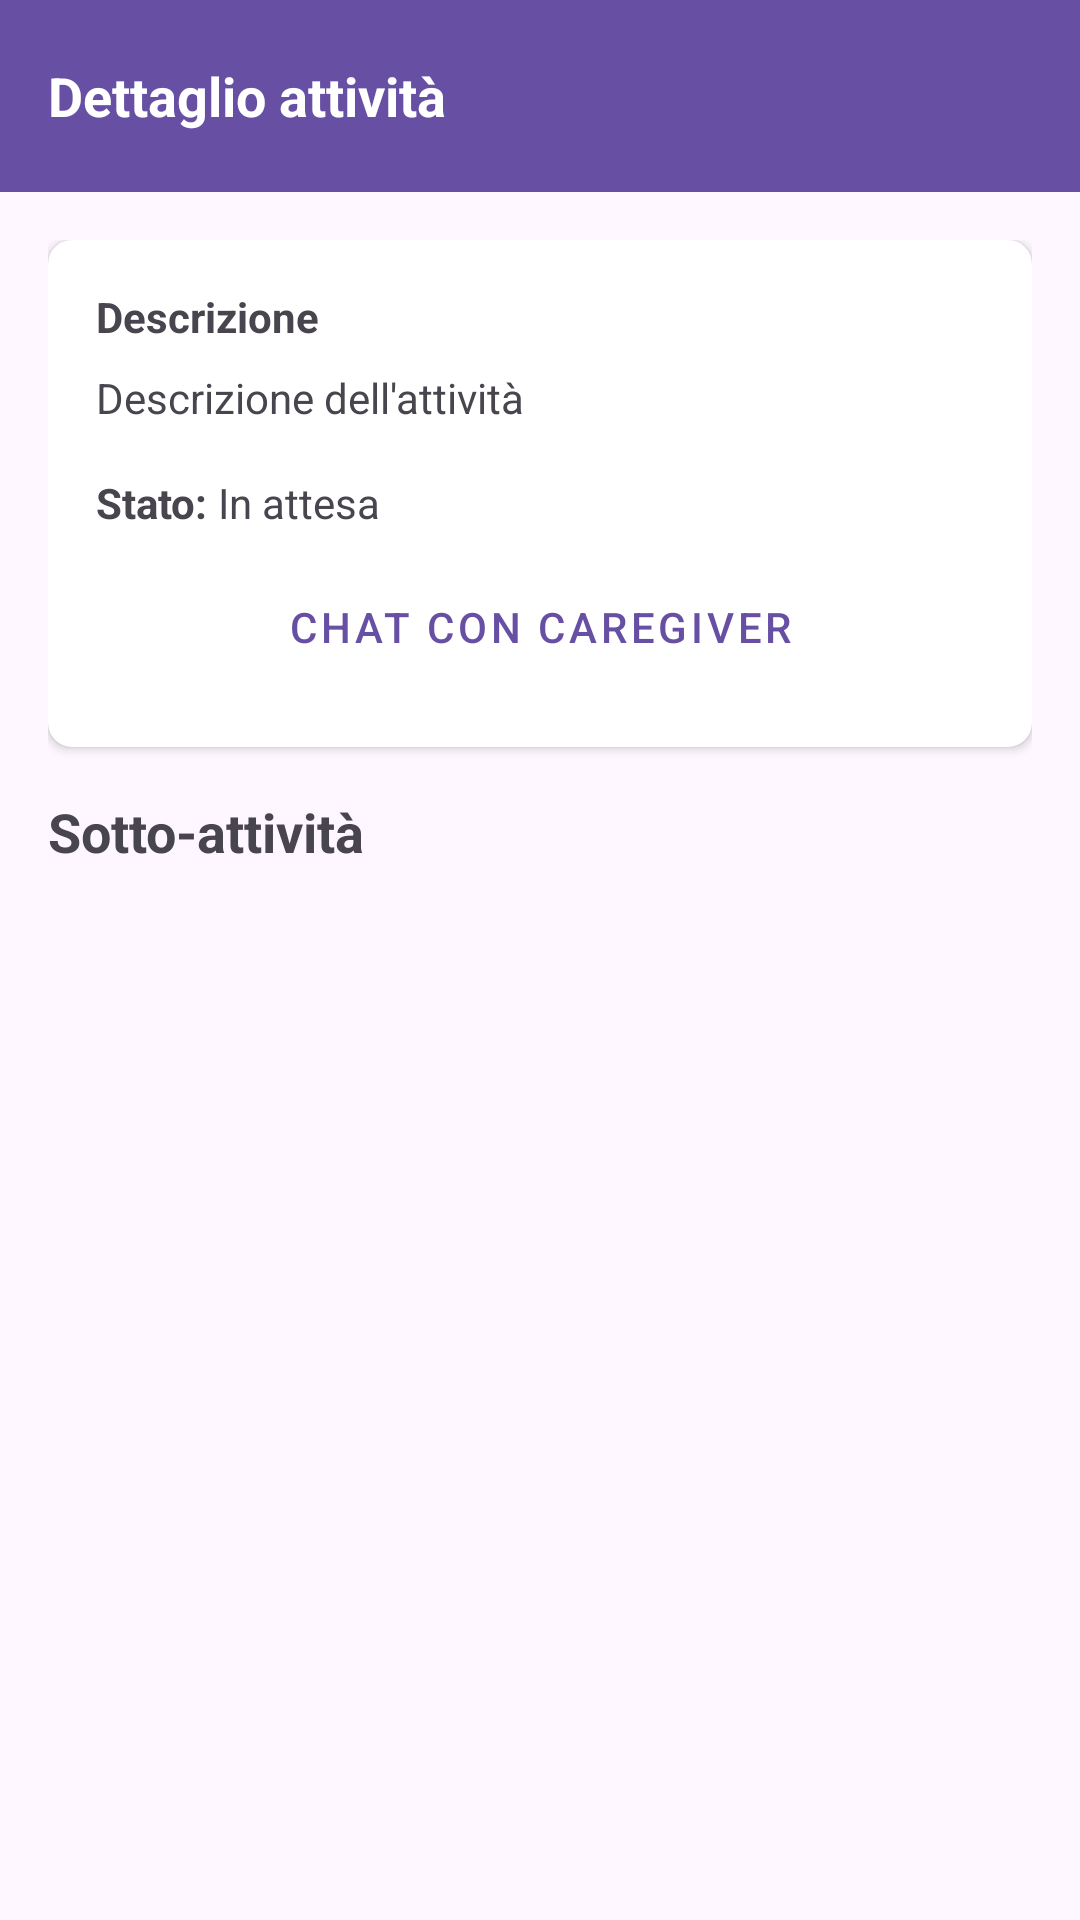

Write the Android layout XML for this screen, with the resource values it uses.
<!-- AndroidManifest.xml: application theme Theme.TieniIlTempo -->
<!-- res/layout/activity_user_activity_detail.xml -->
<androidx.constraintlayout.widget.ConstraintLayout xmlns:android="http://schemas.android.com/apk/res/android"
    xmlns:app="http://schemas.android.com/apk/res-auto"
    android:layout_width="match_parent"
    android:layout_height="match_parent">

    <androidx.appcompat.widget.Toolbar
        android:id="@+id/toolbar"
        android:layout_width="0dp"
        android:layout_height="wrap_content"
        android:background="?attr/colorPrimary"
        app:layout_constraintEnd_toEndOf="parent"
        app:layout_constraintStart_toStartOf="parent"
        app:layout_constraintTop_toTopOf="parent">

        <TextView
            android:id="@+id/tvActivityTitle"
            android:layout_width="wrap_content"
            android:layout_height="wrap_content"
            android:text="Dettaglio attività"
            android:textColor="@color/white"
            android:textSize="18sp"
            android:textStyle="bold" />

    </androidx.appcompat.widget.Toolbar>

    <ScrollView
        android:layout_width="0dp"
        android:layout_height="0dp"
        app:layout_constraintBottom_toBottomOf="parent"
        app:layout_constraintEnd_toEndOf="parent"
        app:layout_constraintStart_toStartOf="parent"
        app:layout_constraintTop_toBottomOf="@+id/toolbar">

        <LinearLayout
            android:layout_width="match_parent"
            android:layout_height="wrap_content"
            android:orientation="vertical"
            android:padding="16dp">

            <androidx.cardview.widget.CardView
                android:layout_width="match_parent"
                android:layout_height="wrap_content"
                android:layout_marginBottom="16dp"
                app:cardCornerRadius="8dp"
                app:cardElevation="2dp">

                <LinearLayout
                    android:layout_width="match_parent"
                    android:layout_height="wrap_content"
                    android:orientation="vertical"
                    android:padding="16dp">

                    <TextView
                        android:layout_width="match_parent"
                        android:layout_height="wrap_content"
                        android:text="Descrizione"
                        android:textStyle="bold" />

                    <TextView
                        android:id="@+id/tvDescription"
                        android:layout_width="match_parent"
                        android:layout_height="wrap_content"
                        android:layout_marginTop="8dp"
                        android:text="Descrizione dell'attività" />

                    <LinearLayout
                        android:layout_width="match_parent"
                        android:layout_height="wrap_content"
                        android:layout_marginTop="16dp"
                        android:orientation="horizontal">

                        <TextView
                            android:layout_width="wrap_content"
                            android:layout_height="wrap_content"
                            android:text="Stato: "
                            android:textStyle="bold" />

                        <TextView
                            android:id="@+id/tvStatus"
                            android:layout_width="wrap_content"
                            android:layout_height="wrap_content"
                            android:text="In attesa" />
                    </LinearLayout>

                    <Button
                        android:id="@+id/btnStartActivity"
                        android:layout_width="match_parent"
                        android:layout_height="wrap_content"
                        android:layout_marginTop="8dp"
                        android:text="Inizia attività"
                        android:visibility="gone" />

                    <Button
                        android:id="@+id/btnChat"
                        android:layout_width="match_parent"
                        android:layout_height="wrap_content"
                        android:layout_marginTop="8dp"
                        android:text="Chat con caregiver"
                        style="@style/Widget.MaterialComponents.Button.OutlinedButton" />
                </LinearLayout>
            </androidx.cardview.widget.CardView>

            <TextView
                android:layout_width="match_parent"
                android:layout_height="wrap_content"
                android:text="Sotto-attività"
                android:textSize="18sp"
                android:textStyle="bold"
                android:layout_marginBottom="8dp" />

            <androidx.recyclerview.widget.RecyclerView
                android:id="@+id/rvSubActivities"
                android:layout_width="match_parent"
                android:layout_height="wrap_content"
                android:nestedScrollingEnabled="false" />

        </LinearLayout>
    </ScrollView>

    <ProgressBar
        android:id="@+id/progressBar"
        android:layout_width="wrap_content"
        android:layout_height="wrap_content"
        android:visibility="gone"
        app:layout_constraintBottom_toBottomOf="parent"
        app:layout_constraintEnd_toEndOf="parent"
        app:layout_constraintStart_toStartOf="parent"
        app:layout_constraintTop_toTopOf="parent" />

</androidx.constraintlayout.widget.ConstraintLayout>
<!-- resources referenced by this layout -->
<resources>
  <color name="white">#FFFFFFFF</color>
  <style name="Theme.TieniIlTempo" parent="Base.Theme.TieniIlTempo" />
  <style name="Base.Theme.TieniIlTempo" parent="Theme.Material3.DayNight.NoActionBar">
          
          
      </style>
</resources>
